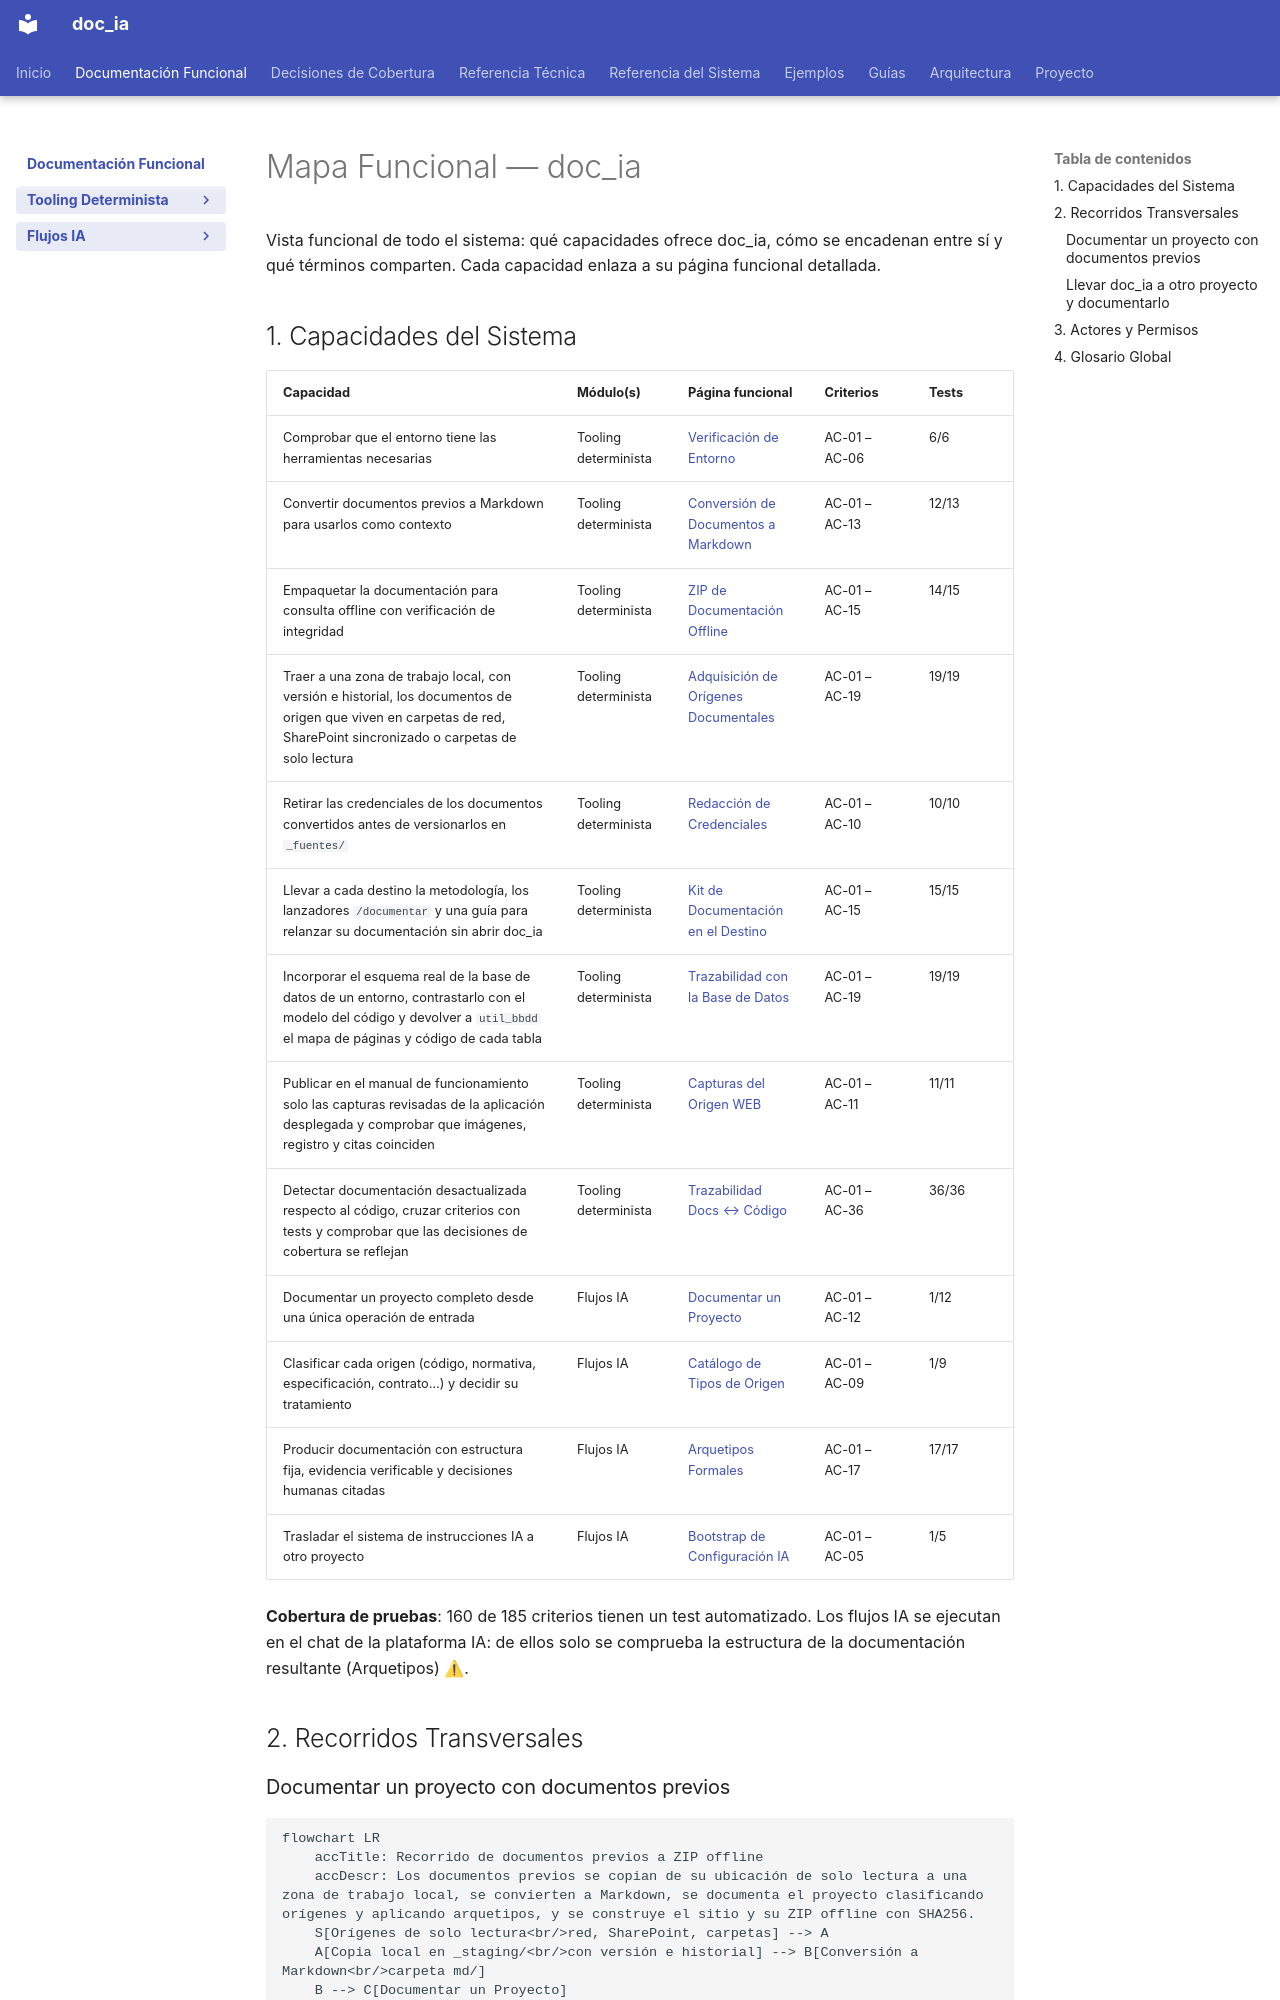

repository: fmanza/doc_ia · page: functional/index.html · generator: mkdocs

---
arquetipo: "1-I"
fuentes:
  docs/functional/archetypes.md: 9aac6004a611
  docs/functional/bootstrap.md: 64112e3c9247
  docs/functional/build_docs_zip.md: 1360574168d3
  docs/functional/check_env.md: 15e6ca51e9e7
  docs/functional/convert_to_md.md: 7328fd37ca63
  docs/functional/db_trace.md: a35b8bb8bdc3
  docs/functional/doc_trace.md: 1db04cce15c5
  docs/functional/document_project.md: f792b0a765c8
  docs/functional/kit.md: 44d24d2a910e
  docs/functional/origin_types.md: 73f314558634
  docs/functional/redact_secrets.md: 0793e663901f
  docs/functional/snapshot_sources.md: cba93bae6b53
  docs/functional/web_captures.md: 64bbe948d414
decisiones:
  ../decisiones/sistema_decisiones.md: d03d67f5fae5
revisado: 2026-11-18
---
# Mapa Funcional — doc_ia

Vista funcional de todo el sistema: qué capacidades ofrece doc_ia, cómo se encadenan entre sí
y qué términos comparten. Cada capacidad enlaza a su página funcional detallada.
